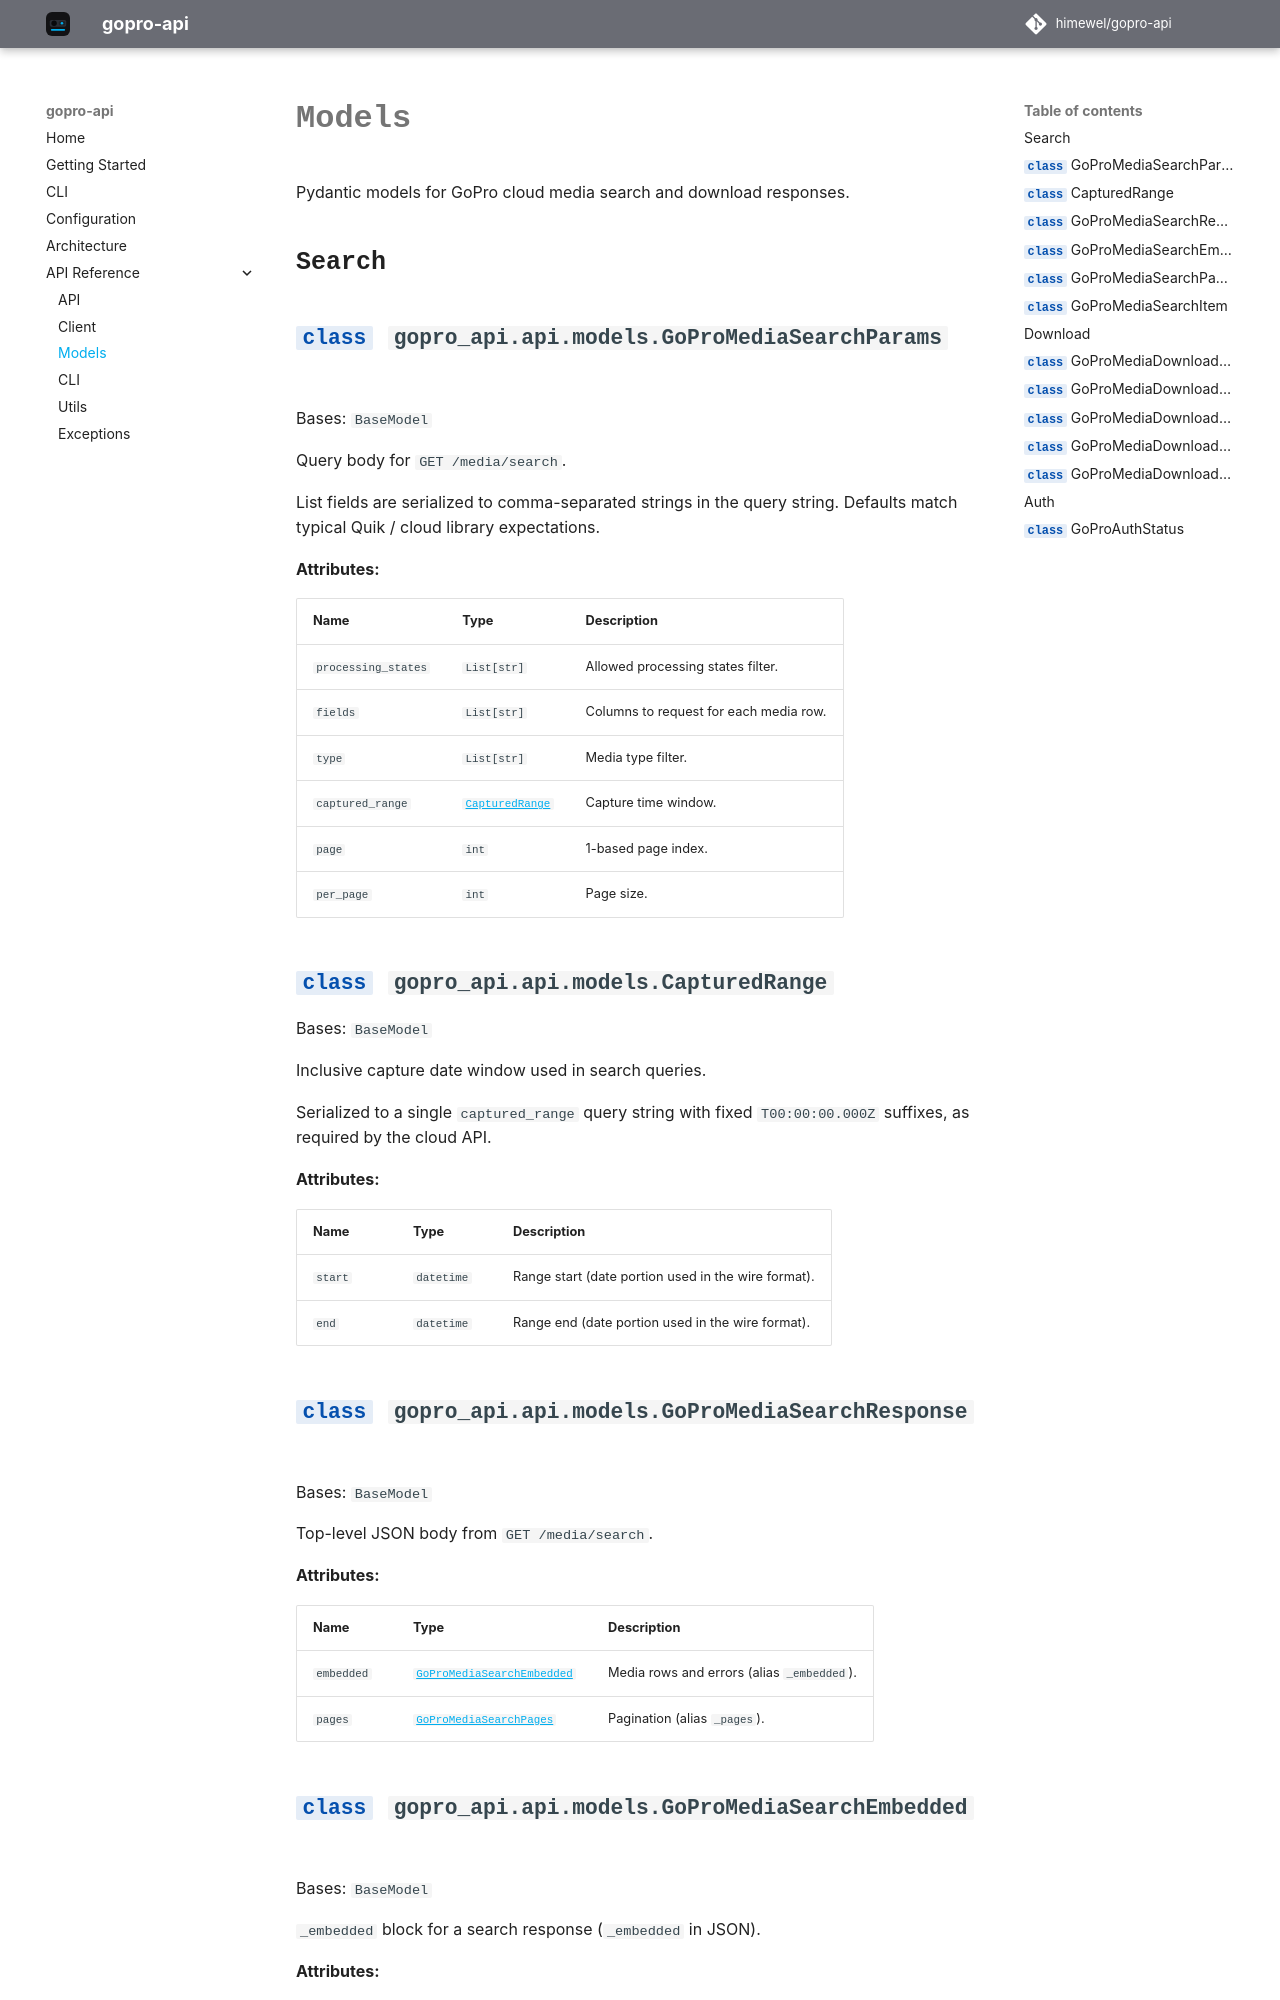

repository: himewel/gopro-api · page: v0.0.10/api/models/index.html · generator: mkdocs

# Models

Pydantic models for GoPro cloud media search and download responses.

## Search

::: gopro_api.api.models.GoProMediaSearchParams

::: gopro_api.api.models.CapturedRange

::: gopro_api.api.mo
